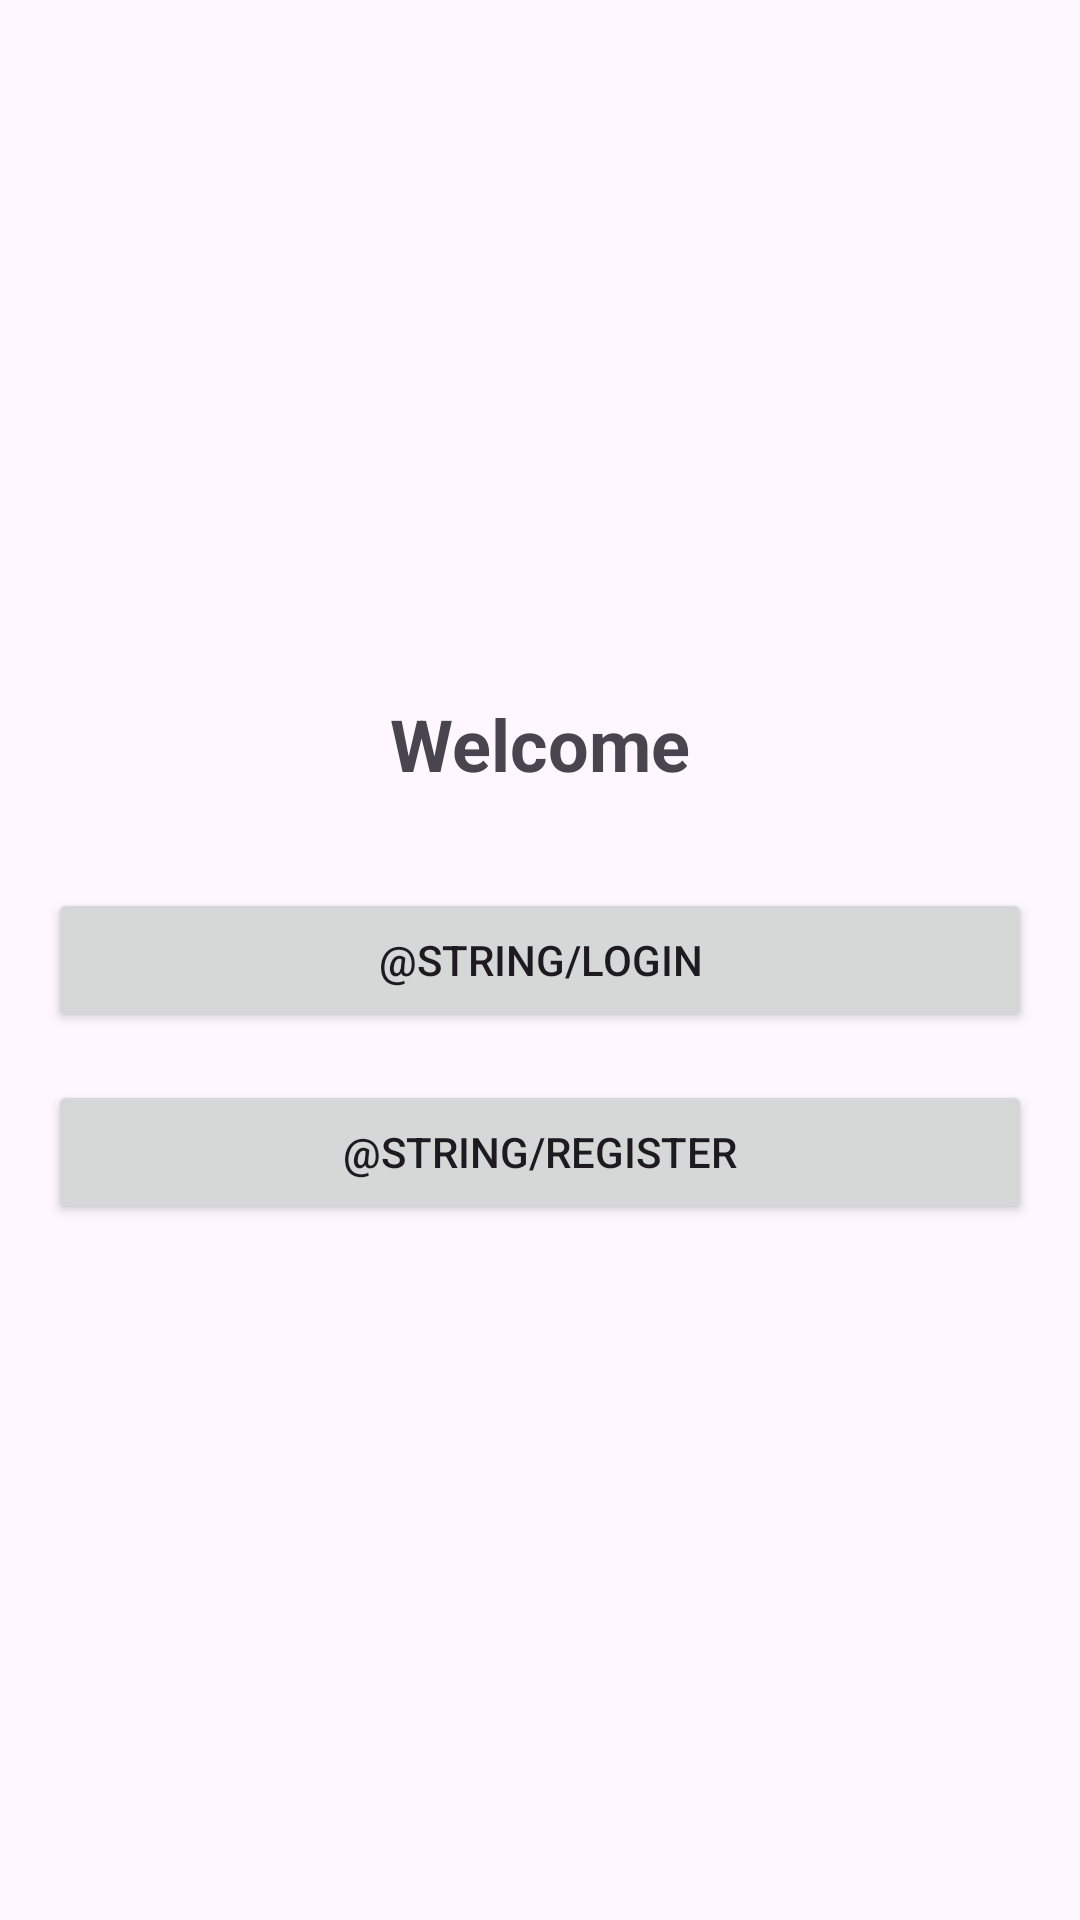

Produce the Android XML layout that renders to this screen, including the resource entries it uses.
<!-- AndroidManifest.xml: activity theme Theme.DormFixMobile -->
<!-- res/layout/activity_main.xml -->
<?xml version="1.0" encoding="utf-8"?>
<LinearLayout xmlns:android="http://schemas.android.com/apk/res/android"
    android:layout_width="match_parent"
    android:layout_height="match_parent"
    android:orientation="vertical"
    android:padding="16dp"
    android:gravity="center">

    <TextView
        android:layout_width="wrap_content"
        android:layout_height="wrap_content"
        android:text="@string/welcome"
        android:textSize="24sp"
        android:textStyle="bold"
        android:layout_marginBottom="32dp" />

    <Button
        android:id="@+id/loginBtn"
        android:layout_width="match_parent"
        android:layout_height="wrap_content"
        android:text="@string/login"
        android:layout_marginBottom="16dp" />

    <Button
        android:id="@+id/registerBtn"
        android:layout_width="match_parent"
        android:layout_height="wrap_content"
        android:text="@string/register" />

</LinearLayout>
<!-- resources referenced by this layout -->
<resources>
  <string name="welcome">Welcome</string>
  <style name="Theme.DormFixMobile" parent="Theme.Material3.Light.NoActionBar">
          <item name="colorPrimary">@color/purple_700</item>
          <item name="colorPrimaryContainer">@color/purple_200</item>
          <item name="android:statusBarColor" tools:targetApi="l">@color/purple_700</item>
      </style>
  <!-- not gathered from this repository: default colours our renderer supplied (Android Studio template values) -->
  <color name="purple_200">#FFBB86FC</color>
  <color name="purple_700">#FF3700B3</color>
</resources>
